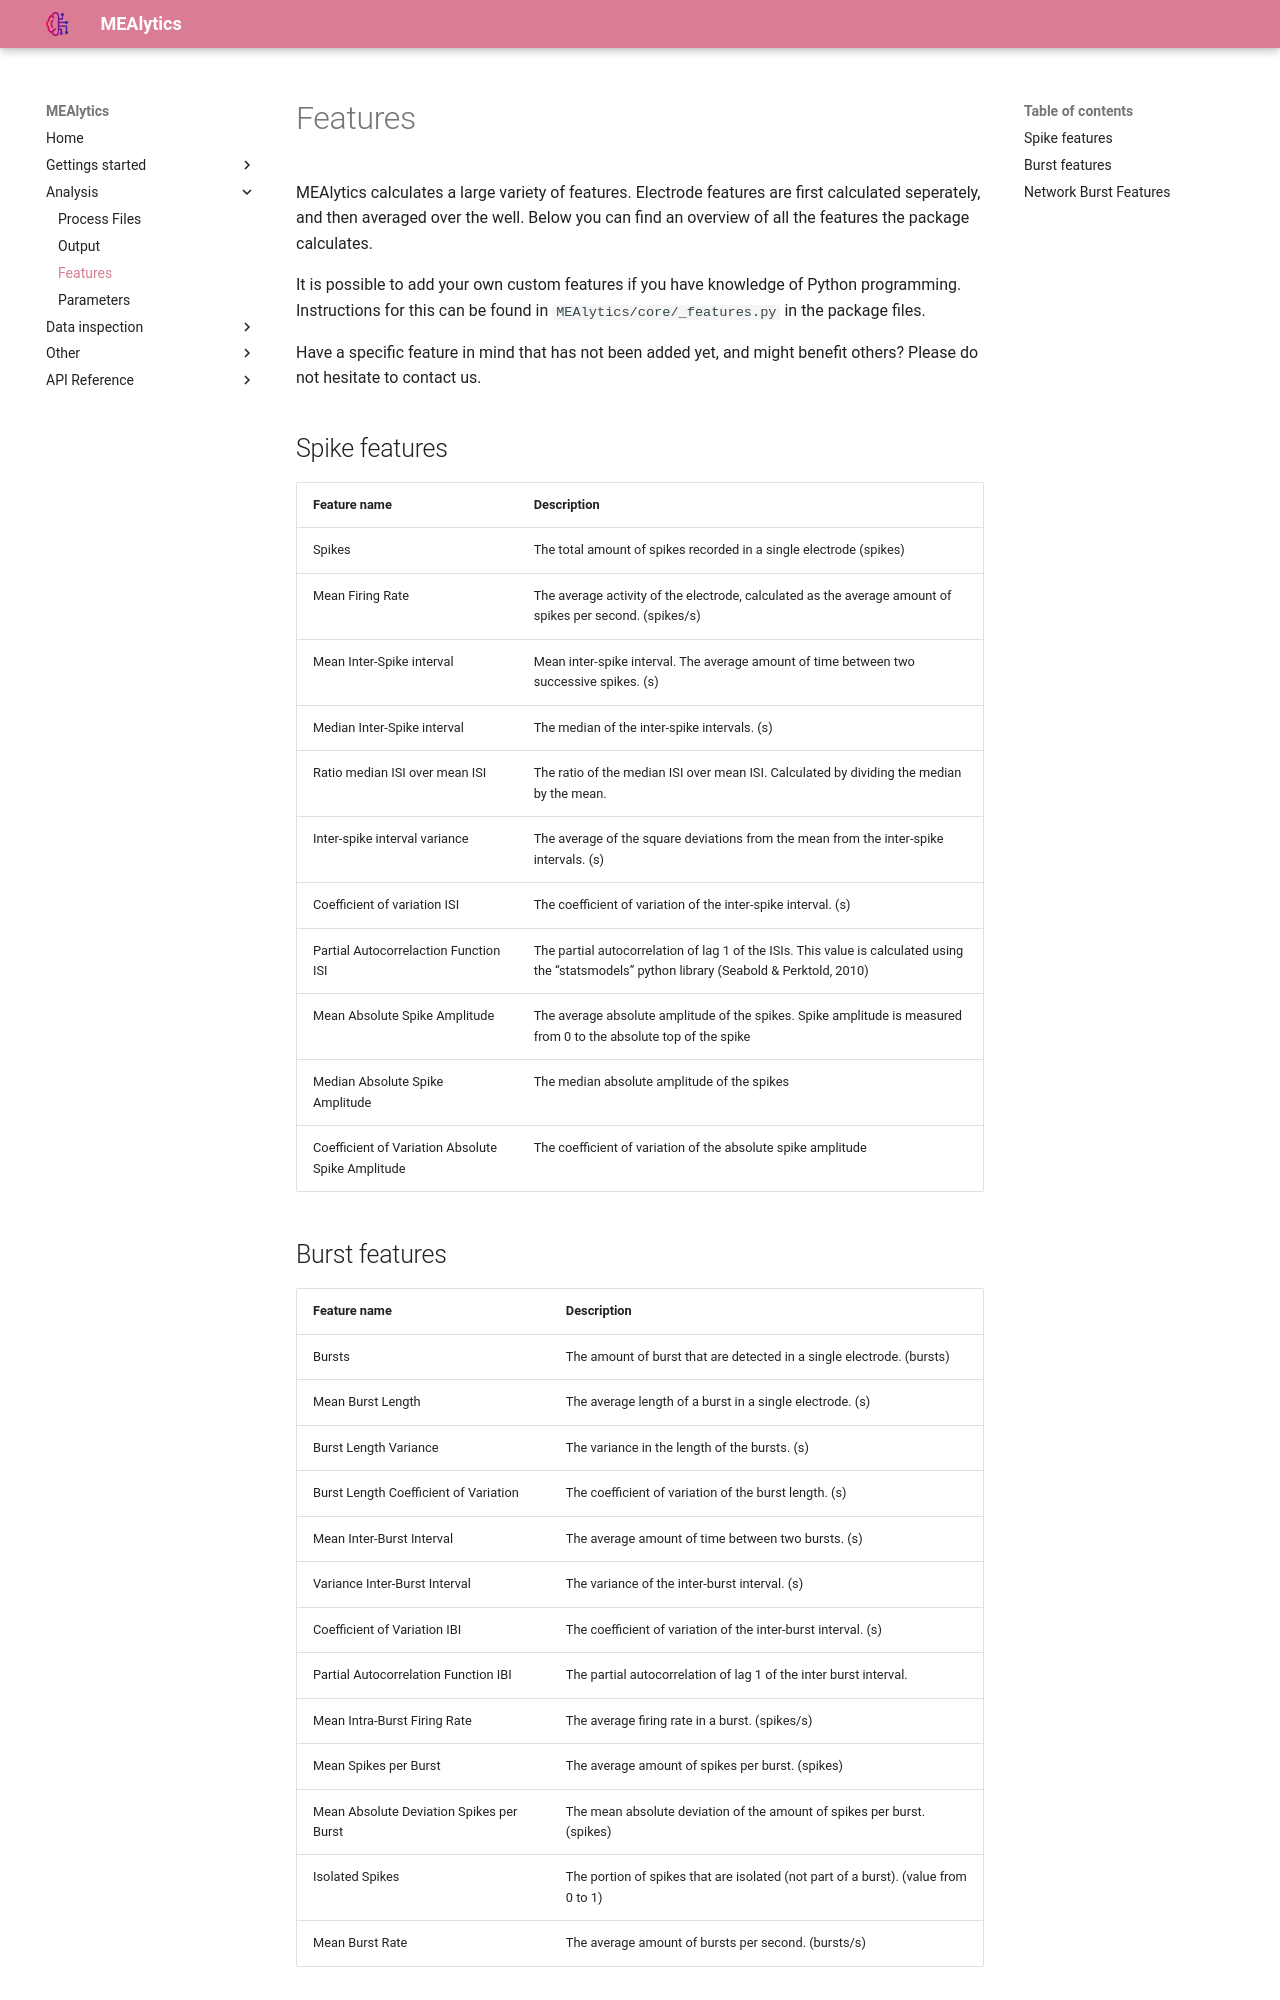

repository: CureQ/MEAlytics · page: features/index.html · generator: mkdocs

MEAlytics calculates a large variety of features. Electrode features are first calculated seperately, and then averaged over the well. Below you can find an overview of all the features the package calculates.

It is possible to add your own custom features if you have knowledge of Python programming. Instructions for this can be found in ```MEAlytics/core/_features.py``` in the package files.

Have a specific feature in mind that has not been added yet, and might benefit others? Please do not hesitate to contact us.

## Spike features

| Feature name | Description |
|-------------|------------|
| Spikes | The total amount of spikes recorded in a single electrode (spikes) |
| Mean Firing Rate | The average activity of the electrode, calculated as the average amount of spikes per second. (spikes/s) |
| Mean Inter-Spike interval | Mean inter-spike interval. The average amount of time between two successive spikes. (s) |
| Median Inter-Spike interval | The median of the inter-spike intervals. (s) |
| Ratio median ISI over mean ISI | The ratio of the median ISI over mean ISI. Calculated by dividing the median by the mean. |
| Inter-spike interval variance | The average of the square deviations from the mean from the inter-spike intervals. (s) |
| Coefficient of variation ISI | The coefficient of variation of the inter-spike interval. (s) |
| Partial Autocorrelaction Function ISI | The partial autocorrelation of lag 1 of the ISIs. This value is calculated using the “statsmodels” python library (Seabold & Perktold, 2010) |
| Mean Absolute Spike Amplitude | The average absolute amplitude of the spikes. Spike amplitude is measured from 0 to the absolute top of the spike |
| Median Absolute Spike Amplitude | The median absolute amplitude of the spikes |
| Coefficient of Variation Absolute Spike Amplitude | The coefficient of variation of the absolute spike amplitude |

## Burst features

| Feature name | Description |
|-------------|------------|
| Bursts | The amount of burst that are detected in a single electrode. (bursts) |
| Mean Burst Length | The average length of a burst in a single electrode. (s) |
| Burst Length Variance | The variance in the length of the bursts. (s) |
| Burst Length Coefficient of Variation | The coefficient of variation of the burst length. (s) |
| Mean Inter-Burst Interval | The average amount of time between two bursts. (s) |
| Variance Inter-Burst Interval | The variance of the inter-burst interval. (s) |
| Coefficient of Variation IBI | The coefficient of variation of the inter-burst interval. (s) |
| Partial Autocorrelation Function IBI | The partial autocorrelation of lag 1 of the inter burst interval. |
| Mean Intra-Burst Firing Rate | The average firing rate in a burst. (spikes/s) |
| Mean Spikes per Burst | The average amount of spikes per burst. (spikes) |
| Mean Absolute Deviation Spikes per Burst | The mean absolute deviation of the amount of spikes per burst. (spikes) |
| Isolated Spikes | The portion of spikes that are isolated (not part of a burst). (value from 0 to 1) |
| Mean Burst Rate | The average amount of bursts per second. (bursts/s) |
